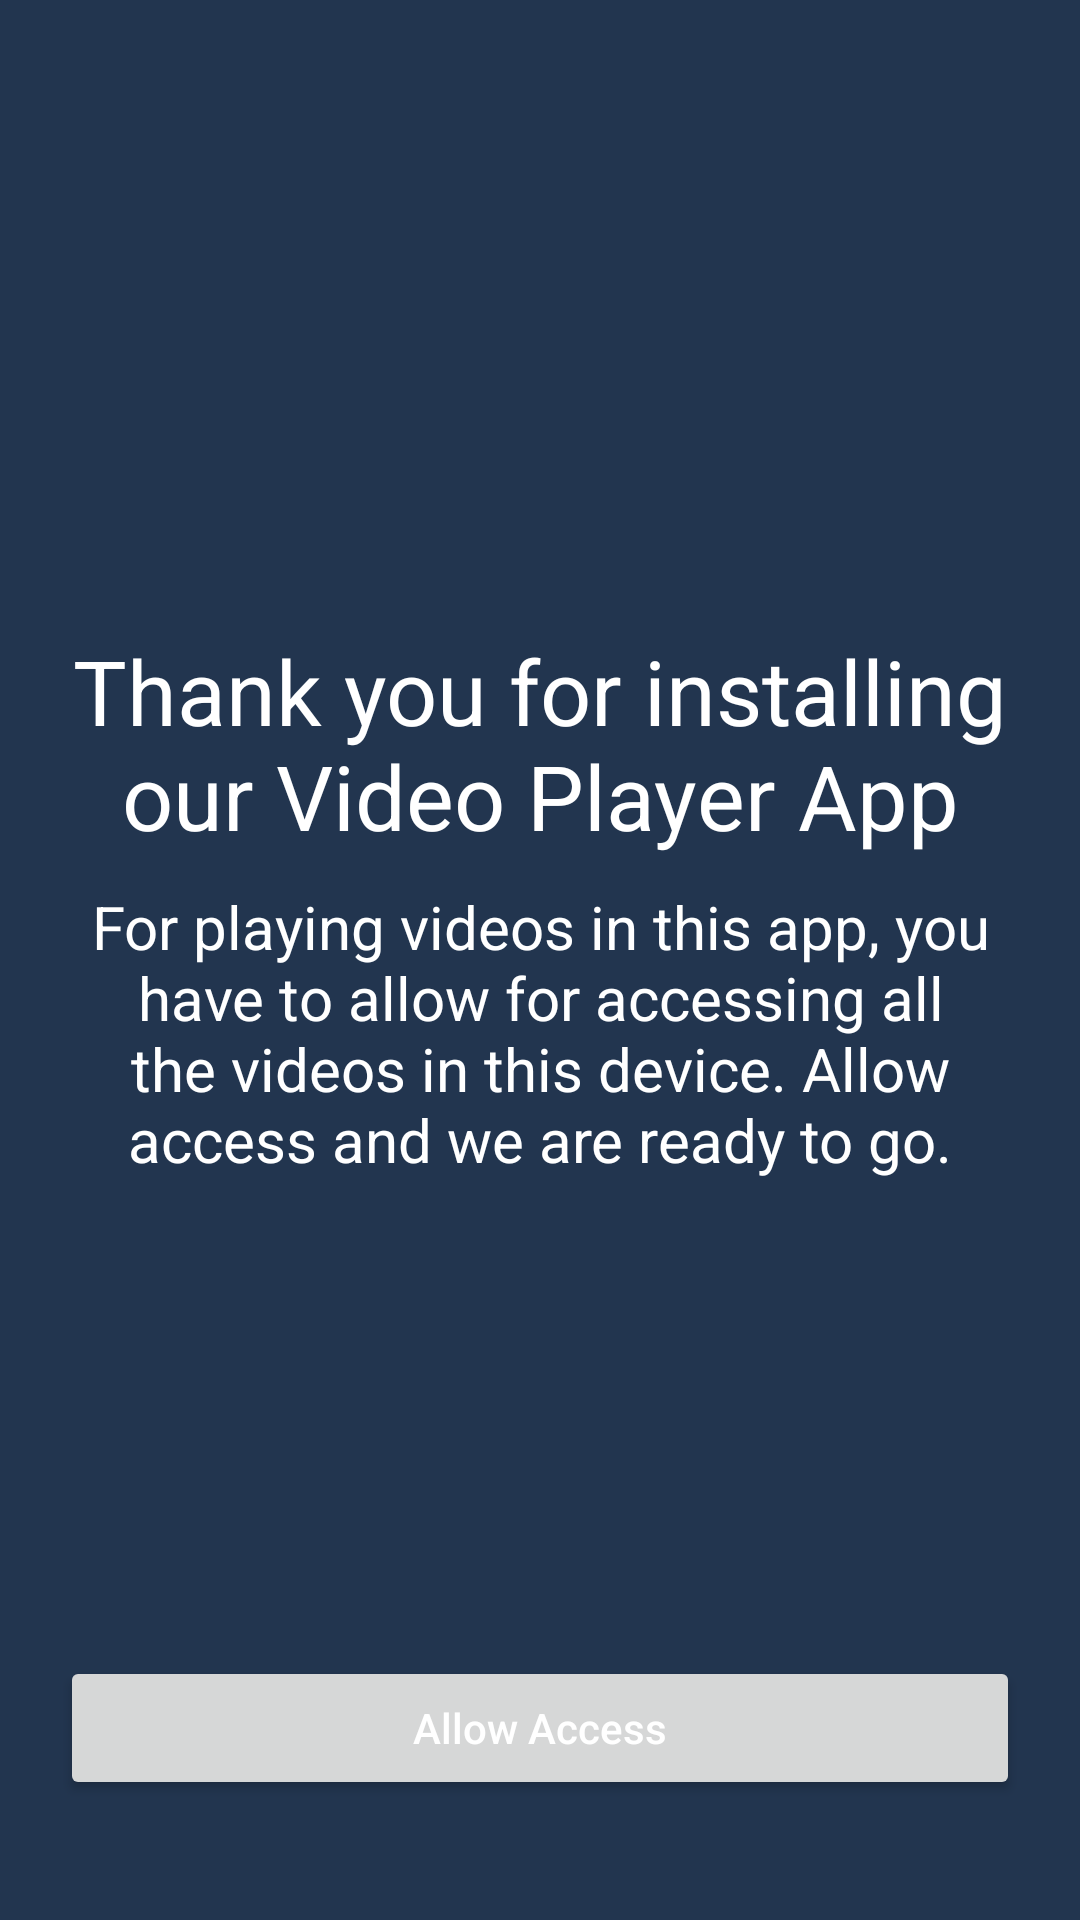

Layout XML and referenced resources for this Android screen:
<!-- AndroidManifest.xml: application theme Theme.VideoPlayer -->
<!-- res/layout/activity_allow_access.xml -->
<?xml version="1.0" encoding="utf-8"?>
<RelativeLayout xmlns:android="http://schemas.android.com/apk/res/android"
    xmlns:app="http://schemas.android.com/apk/res-auto"
    xmlns:tools="http://schemas.android.com/tools"
    android:layout_width="match_parent"
    android:layout_height="match_parent"
    android:background="@color/allow_color"
    android:orientation="vertical"
    android:padding="20dp"
    tools:context=".activities.AllowAccessActivity">

    <ImageView
        android:id="@+id/allow_icon"
        android:layout_width="170dp"
        android:layout_height="170dp"
        android:layout_centerHorizontal="true"
        android:layout_marginTop="10dp"
        android:src="@drawable/allowaccess" />

    <TextView
        android:id="@+id/text1"
        android:layout_width="wrap_content"
        android:layout_height="wrap_content"
        android:layout_below="@id/allow_icon"
        android:layout_centerHorizontal="true"
        android:layout_marginTop="10dp"
        android:gravity="center"
        android:text="@string/text1"
        android:textColor="@color/white"
        android:textSize="30sp" />

    <TextView
        android:id="@+id/text2"
        android:layout_width="wrap_content"
        android:layout_height="wrap_content"
        android:layout_below="@id/text1"
        android:layout_centerHorizontal="true"
        android:gravity="center"
        android:padding="10dp"
        android:text="@string/text2"
        android:textColor="@color/white"
        android:textSize="20sp" />

    <Button
        android:id="@+id/allow_access"
        android:layout_width="400dp"
        android:layout_height="wrap_content"
        android:layout_alignParentBottom="true"
        android:layout_centerHorizontal="true"
        android:layout_marginBottom="20dp"
        android:text="Allow Access"
        android:textAllCaps="false"
        android:textColor="@color/white" />


</RelativeLayout>
<!-- resources referenced by this layout -->
<resources>
  <color name="allow_color">#22354F</color>
  <color name="white">#FFFFFFFF</color>
  <string name="text1">Thank you for installing our Video Player App</string>
  <string name="text2">For playing videos in this app, you have to allow for accessing all the videos in this device. Allow access and we are ready to go.</string>
  <style name="Theme.VideoPlayer" parent="Theme.MaterialComponents.DayNight.DarkActionBar">
          
          <item name="colorPrimary">@color/sky_blue</item>
          <item name="colorPrimaryVariant">@color/sky_blue</item>
          <item name="colorOnPrimary">@color/white</item>
          
          <item name="colorSecondary">@color/teal_200</item>
          <item name="colorSecondaryVariant">@color/teal_700</item>
          <item name="colorOnSecondary">@color/black</item>
          
          <item name="android:statusBarColor" tools:targetApi="l">?attr/colorPrimaryVariant</item>
          
      </style>
  <color name="sky_blue">#1A78F2</color>
  <color name="teal_200">#1A78F2</color>
  <color name="teal_700">#FF018786</color>
  <color name="black">#FF000000</color>
</resources>
